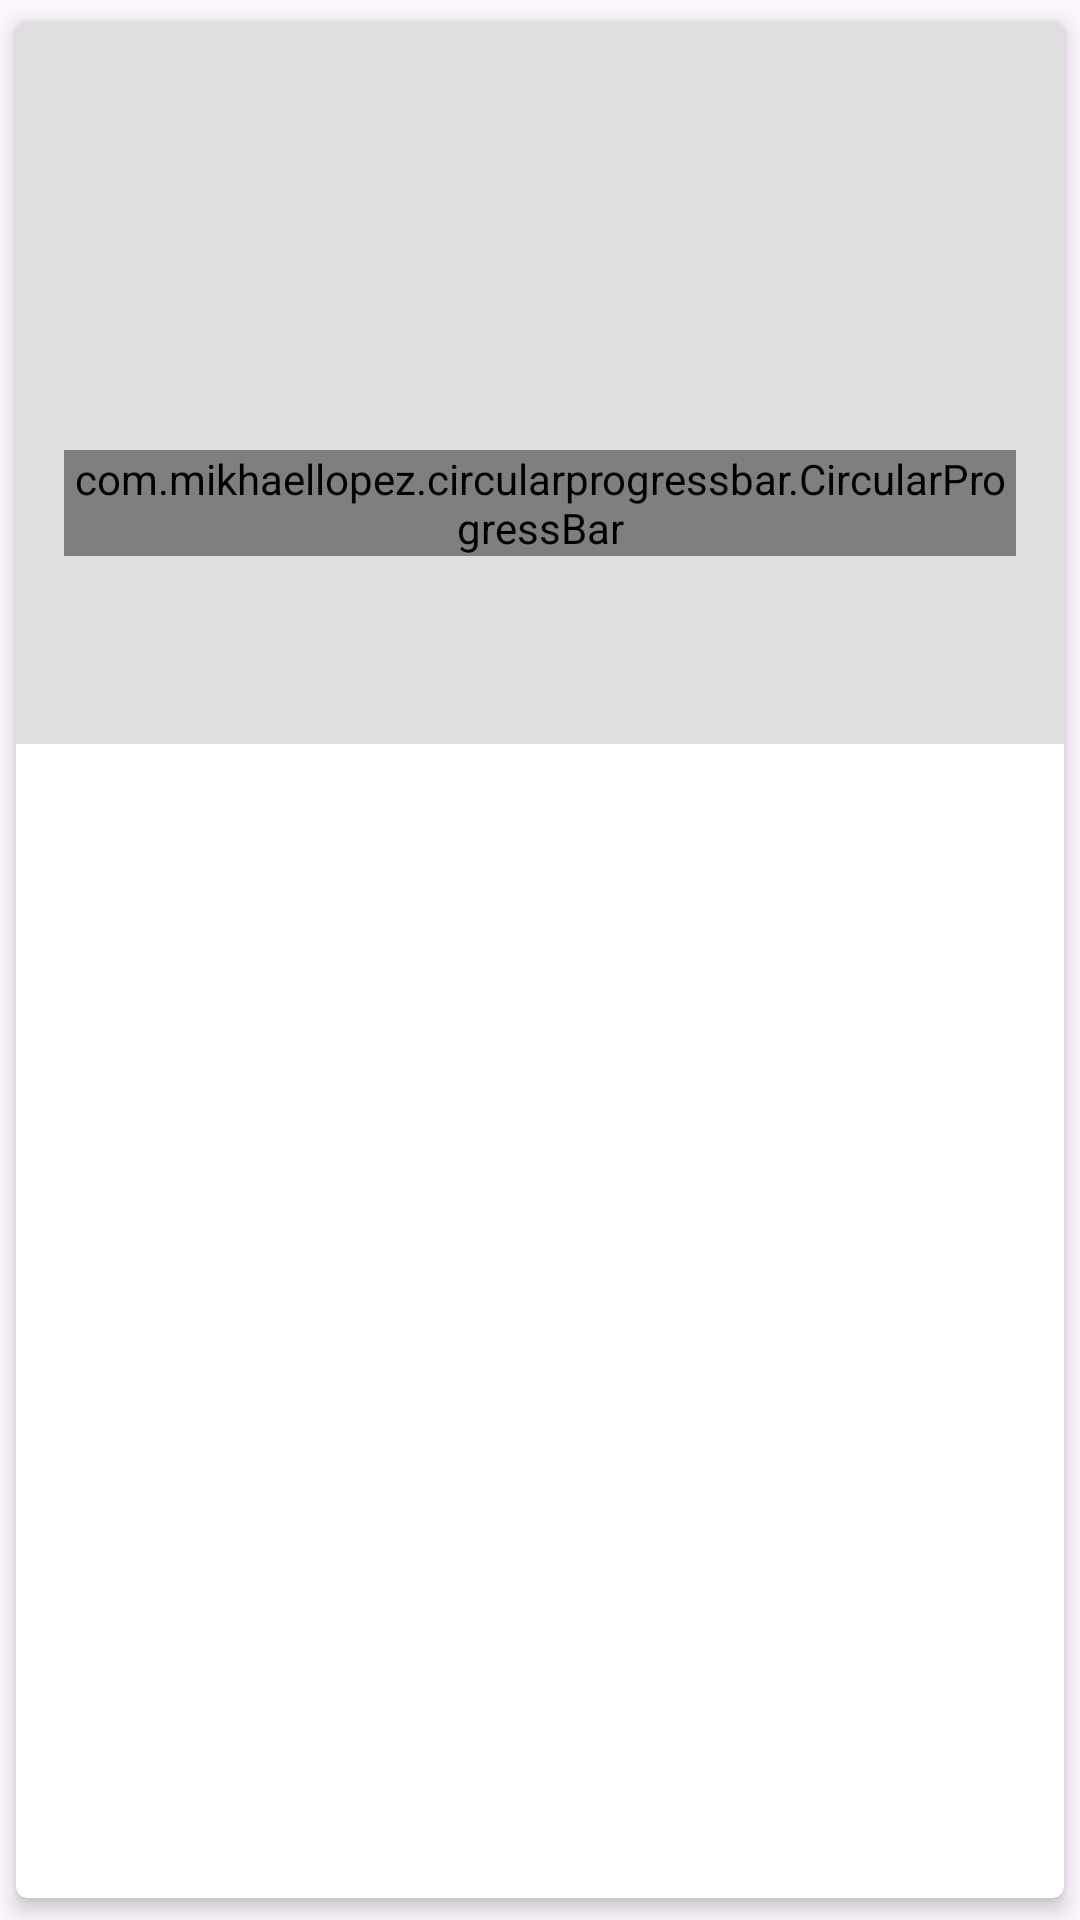

This screen was rendered from an Android layout file. Write that file and the resources it references.
<!-- AndroidManifest.xml: application theme Theme.Move4GoodApp -->
<!-- res/layout/activity_item.xml -->
<?xml version="1.0" encoding="utf-8"?>
<layout xmlns:android="http://schemas.android.com/apk/res/android"
    xmlns:app="http://schemas.android.com/apk/res-auto"
    xmlns:tools="http://schemas.android.com/tools">

    <data>

        <variable
            name="activityItem"
            type="ru.potemkin.move4goodapp.domain.entities.ActivityItem" />
    </data>

    <androidx.cardview.widget.CardView
        android:layout_width="match_parent"
        android:layout_height="match_parent"
        android:layout_marginStart="8dp"
        android:layout_marginTop="4dp"
        android:layout_marginEnd="8dp"
        android:layout_marginBottom="4dp"
        app:cardCornerRadius="4dp"
        app:cardElevation="4dp"
        app:cardUseCompatPadding="true">

        <LinearLayout
            android:layout_width="match_parent"
            android:layout_height="wrap_content"
            android:background="@color/white"
            android:orientation="vertical"
            android:padding="16dp">

            <TextView
                android:id="@+id/name"
                android:layout_width="match_parent"
                android:layout_height="wrap_content"
                android:layout_marginBottom="16dp"
                android:layout_weight="1"
                android:gravity="center"
                android:text="@{activityItem.name}"
                android:textColor="@color/orange"
                android:textSize="48sp"
                android:textStyle="bold"
                tools:text="Бег" />


            <RelativeLayout
                android:layout_width="match_parent"
                android:layout_height="match_parent">

                <LinearLayout
                    android:layout_width="wrap_content"
                    android:layout_height="wrap_content"
                    android:layout_centerInParent="true"
                    android:orientation="vertical">

                    <TextView
                        android:id="@+id/total"
                        android:layout_width="wrap_content"
                        android:layout_height="wrap_content"
                        android:text="@{String.valueOf(activityItem.count)}"
                        android:textColor="@color/orange"
                        android:textSize="64sp"
                        android:textStyle="bold"
                        tools:text="6969" />

                    <TextView
                        android:id="@+id/goal"
                        android:layout_width="wrap_content"
                        android:layout_height="wrap_content"
                        android:layout_gravity="center"
                        android:text="@{String.valueOf(activityItem.goal)}"
                        android:textSize="32sp"
                        android:textStyle="italic"
                        tools:text="10000" />
                </LinearLayout>

                <com.mikhaellopez.circularprogressbar.CircularProgressBar
                    android:id="@+id/circularProgressBar"
                    android:layout_width="wrap_content"
                    android:layout_height="wrap_content"
                    android:layout_centerInParent="true"
                    app:cpb_background_progressbar_color="@color/black"
                    app:cpb_background_progressbar_width="20dp"
                    app:cpb_progress_direction="to_right"
                    app:cpb_progressbar_color="@color/orange"
                    app:cpb_progressbar_width="15dp"
                    app:cpb_round_border="true" />
            </RelativeLayout>

        </LinearLayout>

    </androidx.cardview.widget.CardView>
</layout>
<!-- resources referenced by this layout -->
<resources>
  <color name="black">#FF000000</color>
  <color name="orange">#FFF26419</color>
  <color name="white">#DFDFDF</color>
  <style name="Theme.Move4GoodApp" parent="Base.Theme.Move4GoodApp" />
  <style name="Base.Theme.Move4GoodApp" parent="Theme.Material3.DayNight.NoActionBar">
          
          
      </style>
</resources>
